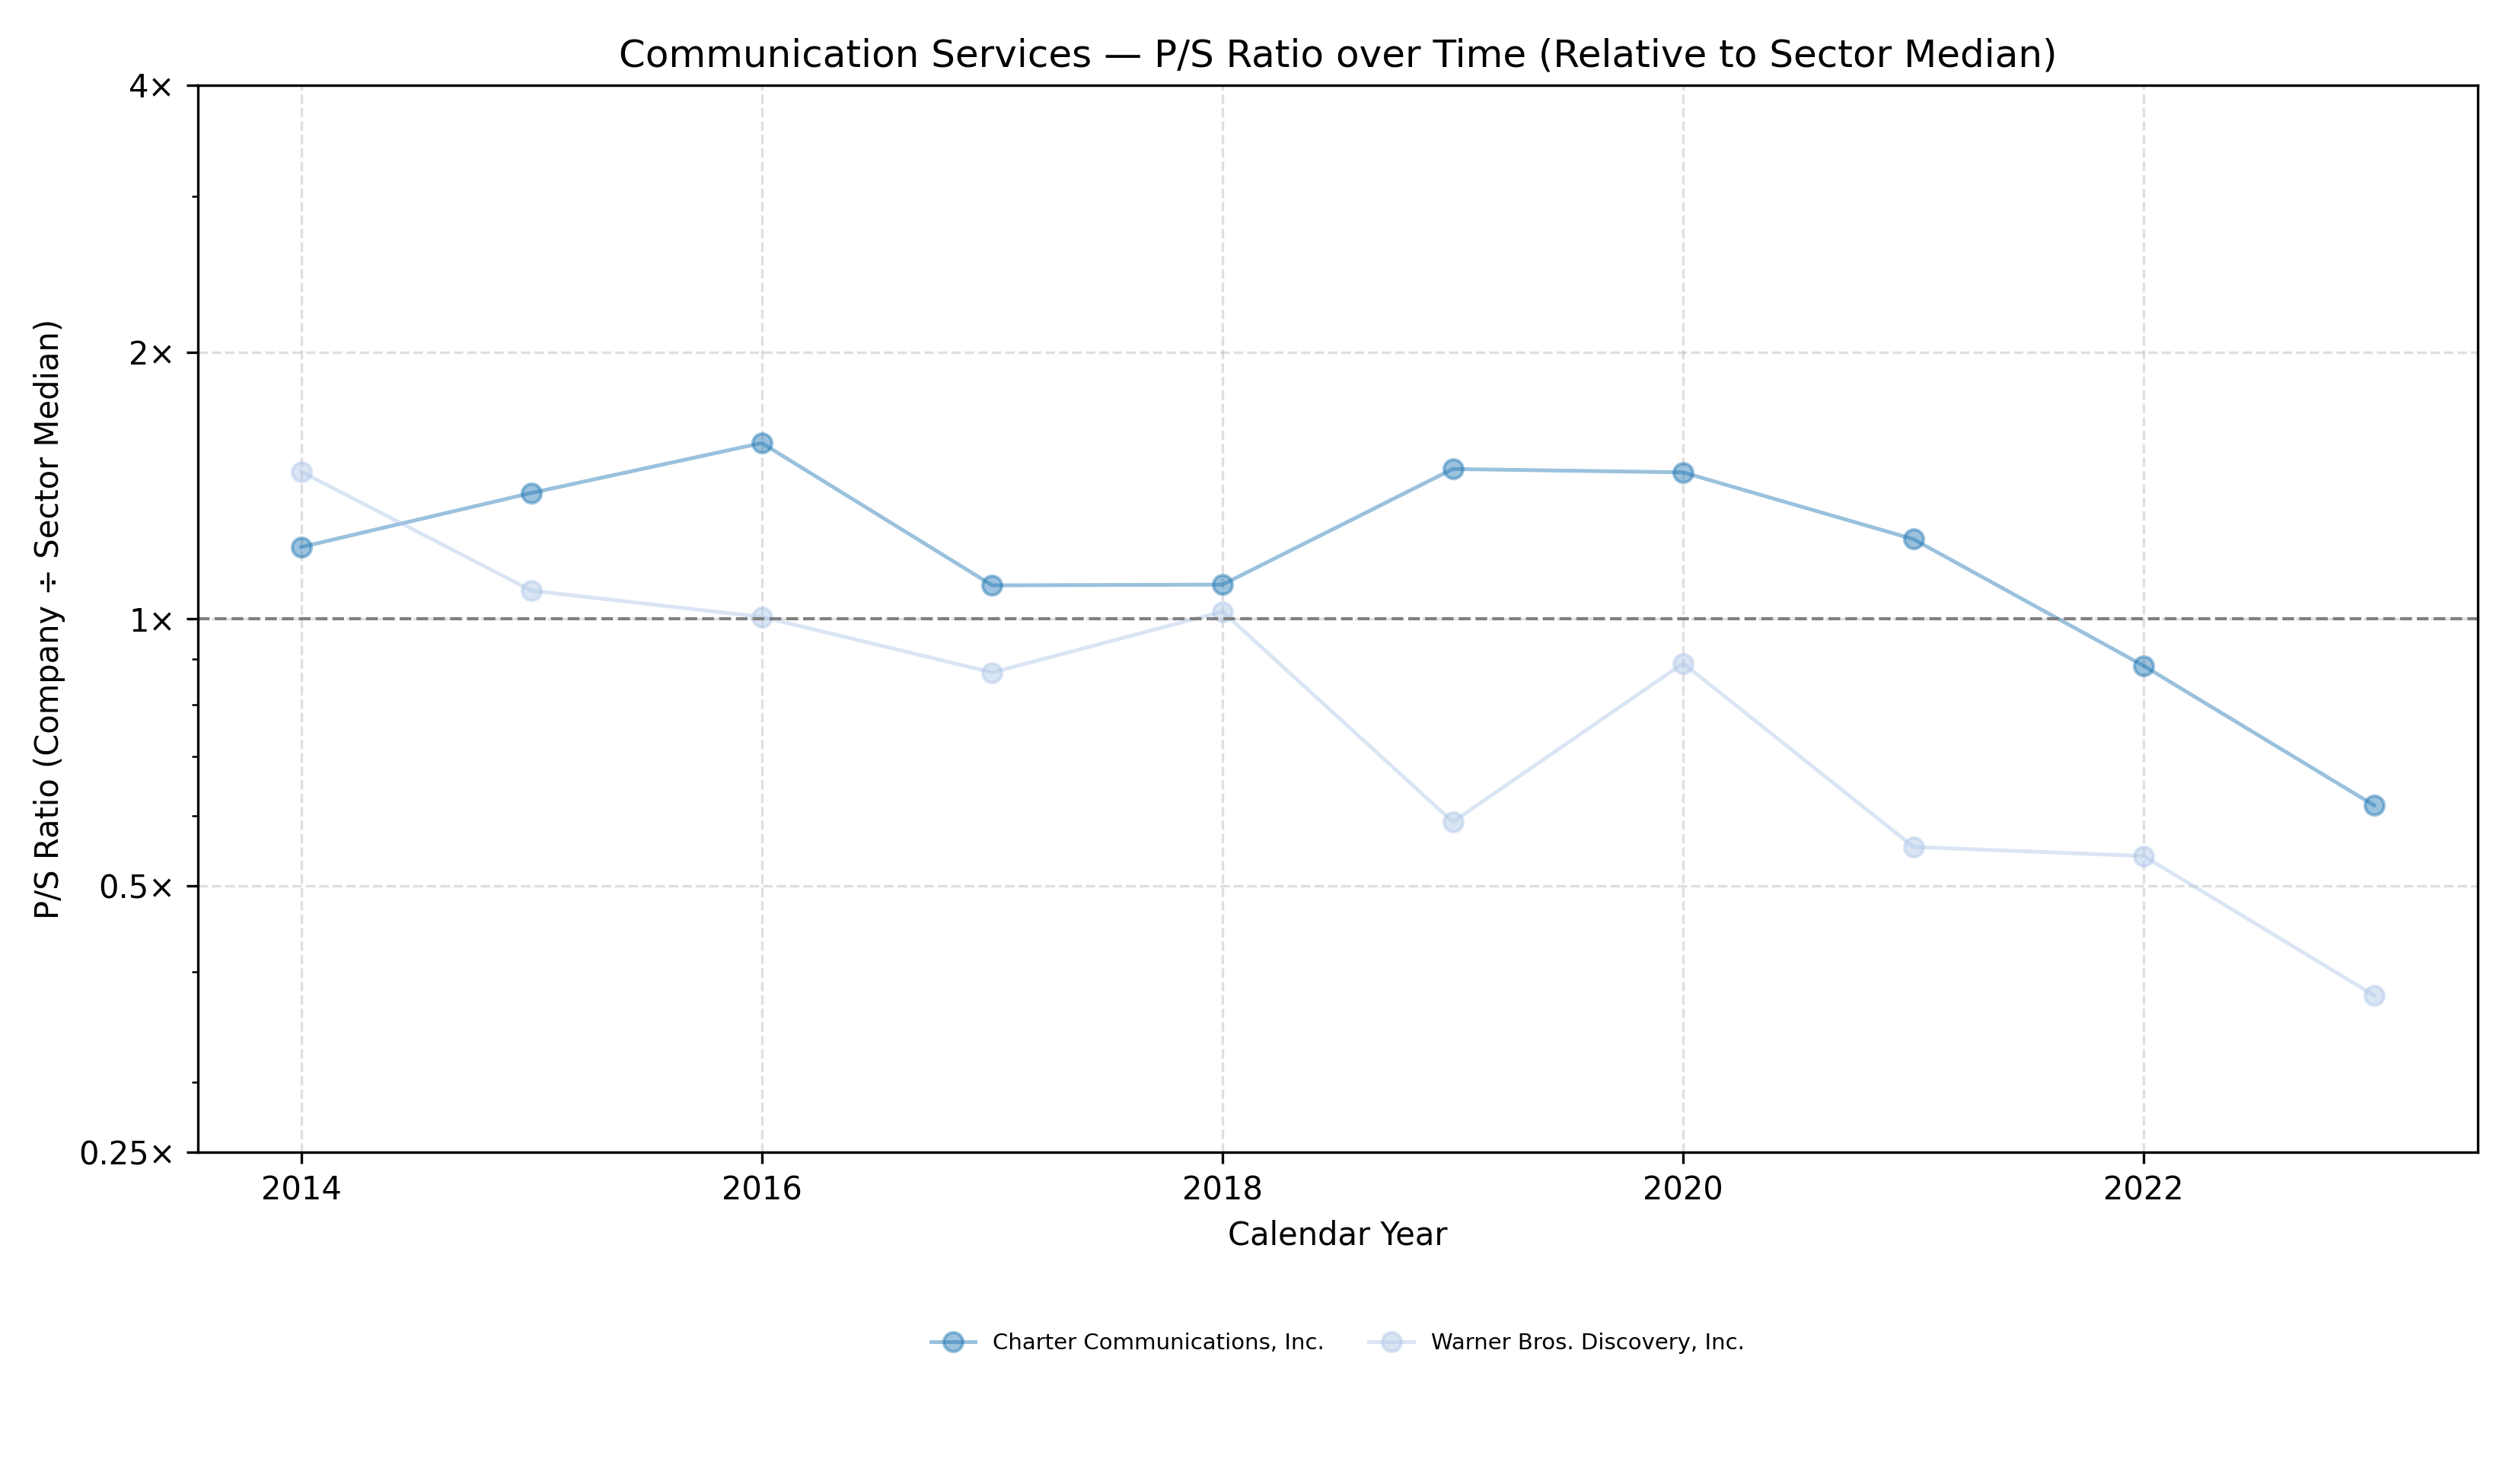

The table this chart was drawn from, first rows:
Company Name, Calendar Year, P/S Ratio
Charter Communications, Inc., 2014, 1.205
Charter Communications, Inc., 2015, 1.387
Charter Communications, Inc., 2016, 1.579
Charter Communications, Inc., 2017, 1.091
Charter Communications, Inc., 2018, 1.093
Charter Communications, Inc., 2019, 1.476
Charter Communications, Inc., 2020, 1.463
Charter Communications, Inc., 2021, 1.23
Charter Communications, Inc., 2022, 0.885
Charter Communications, Inc., 2023, 0.616
Warner Bros. Discovery, Inc., 2014, 1.466
Warner Bros. Discovery, Inc., 2015, 1.076
Warner Bros. Discovery, Inc., 2016, 1.005
Warner Bros. Discovery, Inc., 2017, 0.87
Warner Bros. Discovery, Inc., 2018, 1.019
Warner Bros. Discovery, Inc., 2019, 0.59
Warner Bros. Discovery, Inc., 2020, 0.891
Warner Bros. Discovery, Inc., 2021, 0.553
Warner Bros. Discovery, Inc., 2022, 0.54
Warner Bros. Discovery, Inc., 2023, 0.376
